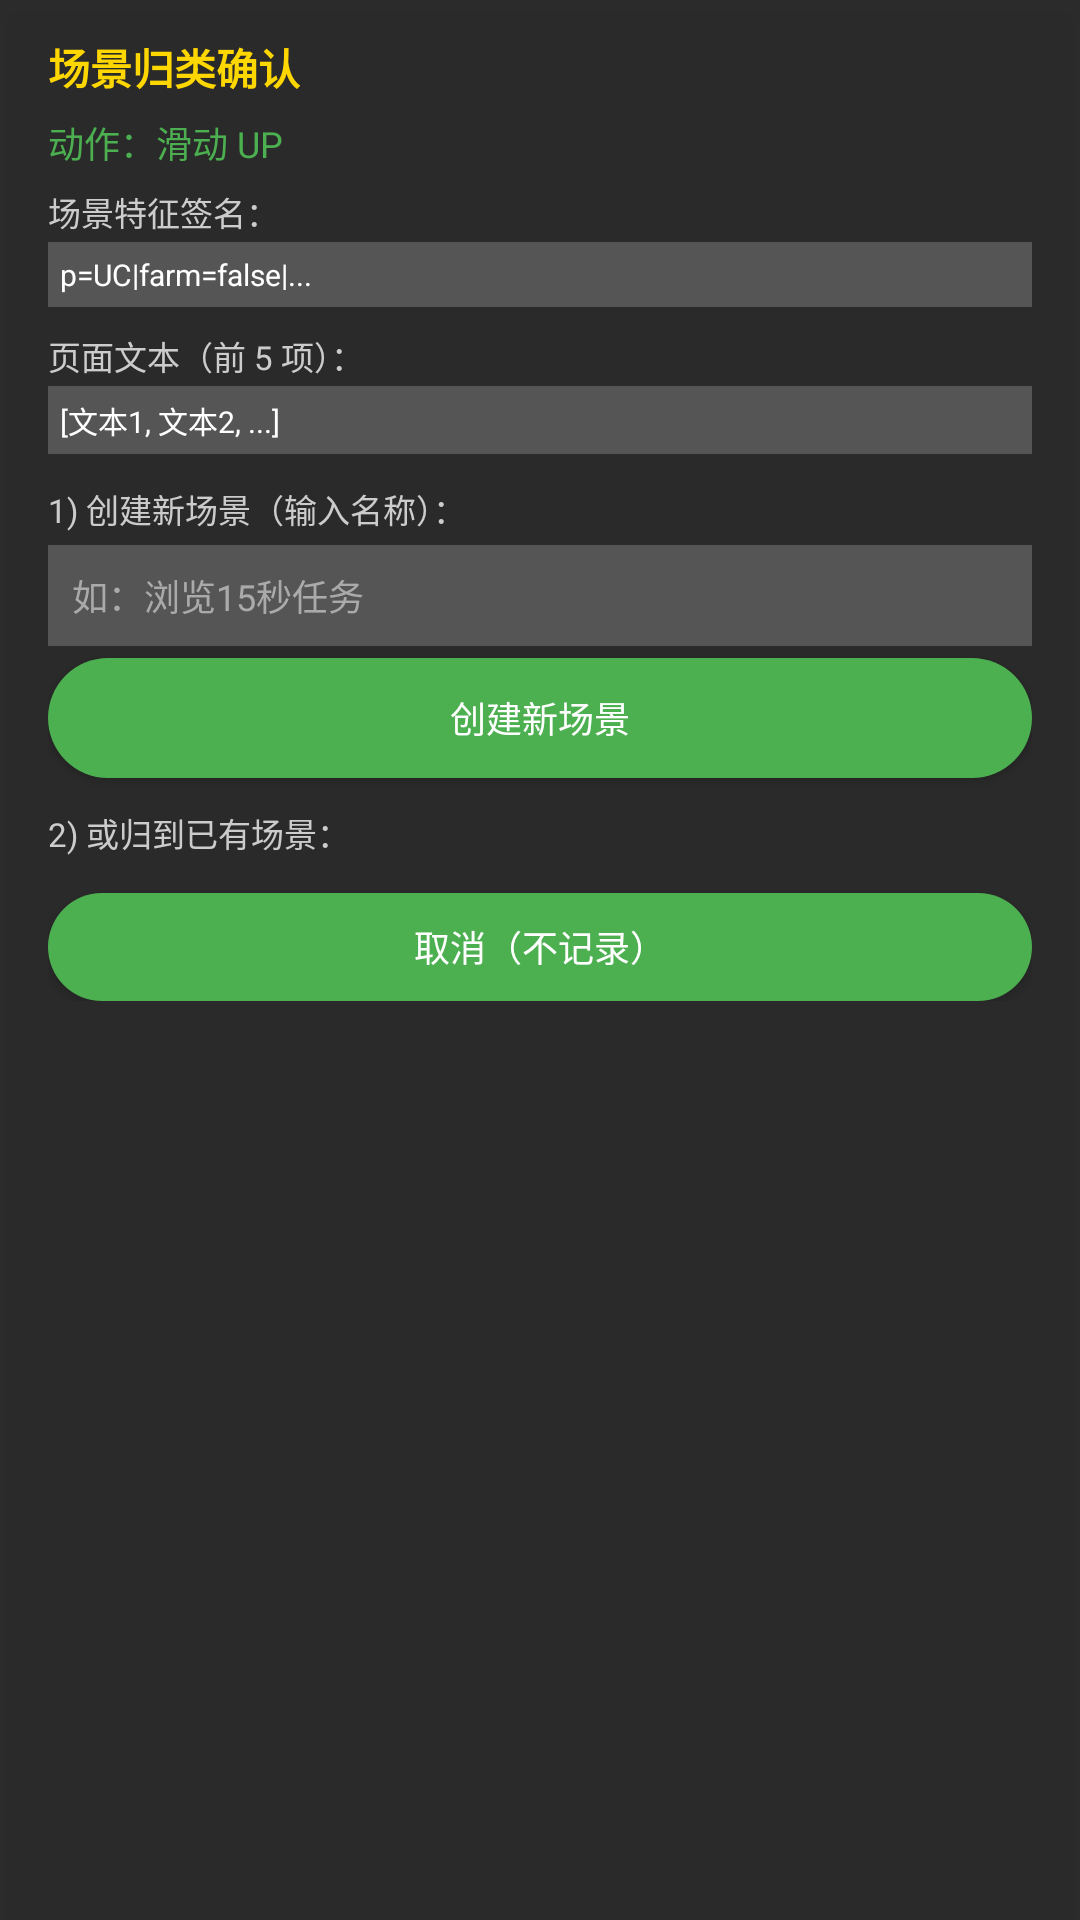

Layout XML and referenced resources for this Android screen:
<!-- AndroidManifest.xml: application theme Theme.BBNCFarmBot -->
<!-- res/layout/view_categorize_dialog.xml -->
<?xml version="1.0" encoding="utf-8"?>
<ScrollView xmlns:android="http://schemas.android.com/apk/res/android"
    xmlns:tools="http://schemas.android.com/tools"
    android:layout_width="wrap_content"
    android:layout_height="wrap_content"
    android:minWidth="320dp"
    android:maxHeight="500dp"
    android:background="#EE1F1F1F"
    android:paddingStart="16dp"
    android:paddingEnd="16dp"
    android:paddingTop="12dp"
    android:paddingBottom="12dp"
    android:elevation="6dp">

    <LinearLayout
        android:layout_width="match_parent"
        android:layout_height="wrap_content"
        android:orientation="vertical">

        <TextView
            android:layout_width="wrap_content"
            android:layout_height="wrap_content"
            android:text="场景归类确认"
            android:textColor="#FFD700"
            android:textSize="14sp"
            android:textStyle="bold" />

        <TextView
            android:id="@+id/tvCatActionDesc"
            android:layout_width="match_parent"
            android:layout_height="wrap_content"
            android:layout_marginTop="6dp"
            android:text="动作：滑动 UP"
            android:textColor="#4CAF50"
            android:textSize="12sp"
            tools:ignore="HardcodedText" />

        <TextView
            android:layout_width="match_parent"
            android:layout_height="wrap_content"
            android:layout_marginTop="6dp"
            android:text="场景特征签名："
            android:textColor="#CCCCCC"
            android:textSize="11sp"
            tools:ignore="HardcodedText" />

        <TextView
            android:id="@+id/tvCatSignature"
            android:layout_width="match_parent"
            android:layout_height="wrap_content"
            android:layout_marginTop="2dp"
            android:background="#33FFFFFF"
            android:padding="4dp"
            android:text="p=UC|farm=false|..."
            android:textColor="#FFFFFF"
            android:textSize="10sp"
            tools:ignore="HardcodedText" />

        <TextView
            android:layout_width="match_parent"
            android:layout_height="wrap_content"
            android:layout_marginTop="8dp"
            android:text="页面文本（前 5 项）："
            android:textColor="#CCCCCC"
            android:textSize="11sp"
            tools:ignore="HardcodedText" />

        <TextView
            android:id="@+id/tvCatPageTexts"
            android:layout_width="match_parent"
            android:layout_height="wrap_content"
            android:layout_marginTop="2dp"
            android:background="#33FFFFFF"
            android:padding="4dp"
            android:text="[文本1, 文本2, ...]"
            android:textColor="#FFFFFF"
            android:textSize="10sp"
            tools:ignore="HardcodedText" />

        <TextView
            android:layout_width="match_parent"
            android:layout_height="wrap_content"
            android:layout_marginTop="10dp"
            android:text="1) 创建新场景（输入名称）："
            android:textColor="#CCCCCC"
            android:textSize="11sp"
            tools:ignore="HardcodedText" />

        <EditText
            android:id="@+id/etCategoryName"
            android:layout_width="match_parent"
            android:layout_height="wrap_content"
            android:layout_marginTop="4dp"
            android:background="#33FFFFFF"
            android:hint="如：浏览15秒任务"
            android:inputType="text"
            android:maxLines="1"
            android:padding="8dp"
            android:textColor="#FFFFFF"
            android:textColorHint="#AAAAAA"
            android:textSize="12sp"
            tools:ignore="HardcodedText" />

        <Button
            android:id="@+id/btnCreateCategory"
            android:layout_width="match_parent"
            android:layout_height="wrap_content"
            android:layout_marginTop="4dp"
            android:minHeight="40dp"
            android:text="创建新场景"
            android:textColor="#FFFFFF"
            android:textSize="12sp"
            android:background="@drawable/bg_floating_button"
            tools:ignore="HardcodedText" />

        <TextView
            android:layout_width="match_parent"
            android:layout_height="wrap_content"
            android:layout_marginTop="10dp"
            android:text="2) 或归到已有场景："
            android:textColor="#CCCCCC"
            android:textSize="11sp"
            tools:ignore="HardcodedText" />

        <LinearLayout
            android:id="@+id/llExistingCategories"
            android:layout_width="match_parent"
            android:layout_height="wrap_content"
            android:layout_marginTop="4dp"
            android:orientation="vertical" />

        <Button
            android:id="@+id/btnCatCancel"
            android:layout_width="match_parent"
            android:layout_height="wrap_content"
            android:layout_marginTop="8dp"
            android:minHeight="36dp"
            android:text="取消（不记录）"
            android:textColor="#FFFFFF"
            android:textSize="12sp"
            android:background="@drawable/bg_floating_button"
            tools:ignore="HardcodedText" />

    </LinearLayout>
</ScrollView>
<!-- resources referenced by this layout -->
<resources>
  <!-- drawable bg_floating_button (drawable) -->
  <?xml version="1.0" encoding="utf-8"?>
  <shape xmlns:android="http://schemas.android.com/apk/res/android"
      android:shape="rectangle">
      <solid android:color="@color/green_primary" />
      <corners android:radius="24dp" />
      <padding
          android:left="8dp"
          android:right="8dp"
          android:top="4dp"
          android:bottom="4dp" />
  </shape>
  <style name="Theme.BBNCFarmBot" parent="Theme.MaterialComponents.DayNight.NoActionBar">
          <item name="colorPrimary">@color/green_primary</item>
          <item name="colorPrimaryVariant">@color/green_dark</item>
          <item name="colorOnPrimary">@color/white</item>
          <item name="colorSecondary">@color/red_primary</item>
          <item name="colorOnSecondary">@color/white</item>
      </style>
  <color name="green_primary">#4CAF50</color>
  <color name="green_dark">#388E3C</color>
  <color name="white">#FFFFFF</color>
  <color name="red_primary">#E53935</color>
</resources>
